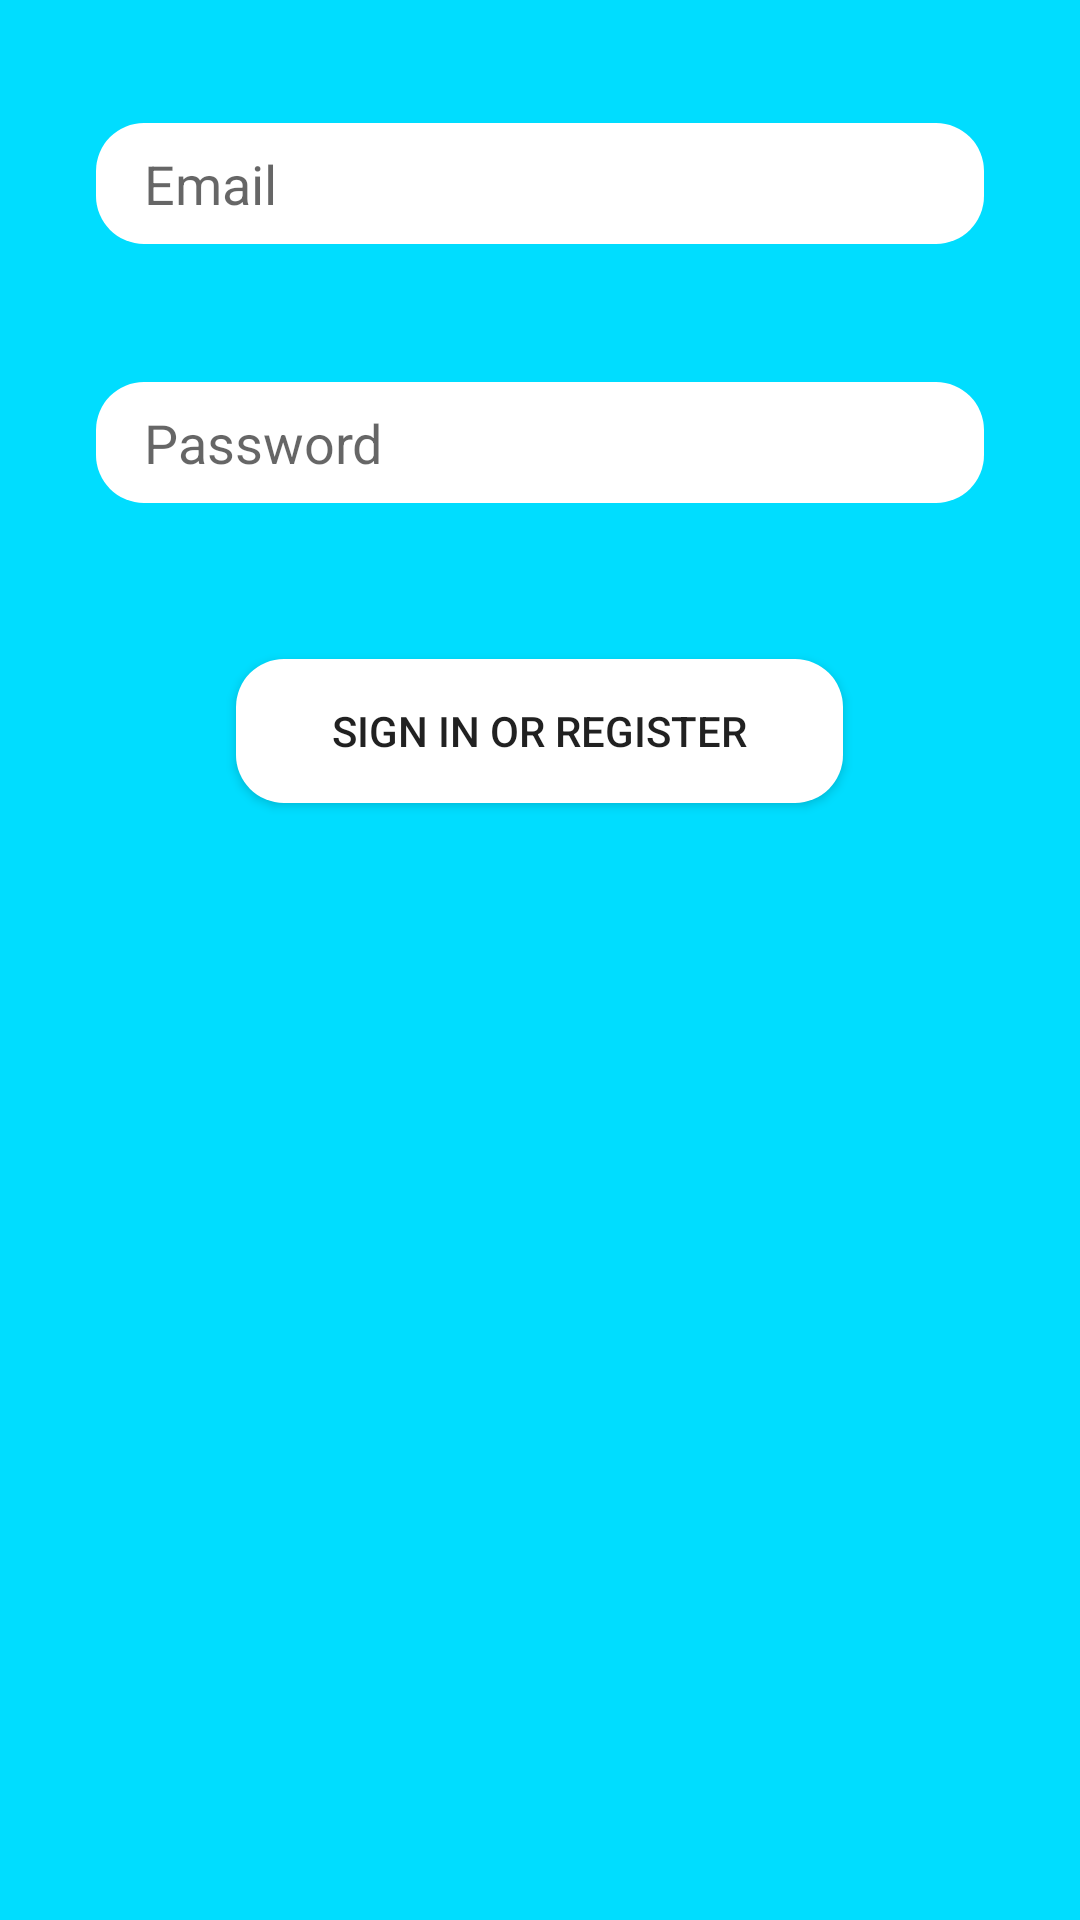

Reconstruct the res/layout file that produces this screen, plus the resources it refers to.
<!-- AndroidManifest.xml: application theme AppTheme -->
<!-- res/layout/activity_main.xml -->
<?xml version="1.0" encoding="utf-8"?>
<RelativeLayout xmlns:android="http://schemas.android.com/apk/res/android"
    xmlns:app="http://schemas.android.com/apk/res-auto"
    xmlns:tools="http://schemas.android.com/tools"
    android:layout_width="match_parent"
    android:layout_height="match_parent"
    android:background="@android:color/holo_blue_bright"
    tools:context="duc.example.com.kidsgames.MainActivity">


    <EditText
        android:id="@+id/email"
        android:layout_width="match_parent"
        android:layout_height="wrap_content"
        android:layout_alignParentTop="true"
        android:layout_centerHorizontal="true"
        android:layout_marginLeft="32dp"
        android:layout_marginRight="32dp"
        android:layout_marginTop="41dp"
        android:background="@drawable/edittext_style"
        android:hint="Email"
        android:inputType="textEmailAddress" />

    <EditText
        android:id="@+id/password"
        android:layout_width="match_parent"
        android:layout_height="wrap_content"
        android:layout_below="@+id/email"
        android:layout_centerHorizontal="true"
        android:layout_marginLeft="32dp"
        android:layout_marginRight="32dp"
        android:layout_marginTop="46dp"
        android:background="@drawable/edittext_style"
        android:hint="Password"
        android:inputType="textPassword" />

    <Button
        android:id="@+id/sign_in_register"
        android:layout_width="wrap_content"
        android:layout_height="wrap_content"
        android:layout_below="@+id/password"
        android:layout_centerHorizontal="true"
        android:layout_marginTop="52dp"
        android:background="@drawable/button_style"
        android:text="SIGN IN OR REGISTER" />
</RelativeLayout>
<!-- resources referenced by this layout -->
<resources>
  <!-- drawable button_style (drawable) -->
  <?xml version="1.0" encoding="utf-8"?>
  <shape xmlns:android="http://schemas.android.com/apk/res/android"
      android:shape="rectangle">
      <solid
          android:color="@color/white"/>
      <padding
          android:left="32dp"
          android:right="32dp"/>
      <corners
          android:radius="16dp"/>
  </shape>
  <!-- drawable edittext_style (drawable) -->
  <?xml version="1.0" encoding="utf-8"?>
  <shape xmlns:android="http://schemas.android.com/apk/res/android"
      android:shape="rectangle">
      <solid
          android:color="@color/white"/>
      <padding
          android:left="16dp"
          android:top="8dp"
          android:right="16dp"
          android:bottom="8dp"/>
      <corners
          android:radius="16dp"/>
  </shape>
  <style name="AppTheme" parent="Theme.AppCompat.Light.DarkActionBar">
          
          <item name="colorPrimary">@color/colorPrimary</item>
          <item name="colorPrimaryDark">@color/colorPrimaryDark</item>
          <item name="colorAccent">@color/colorAccent</item>
      </style>
  <color name="white">#ffffff</color>
  <color name="colorPrimary">#3F51B5</color>
  <color name="colorPrimaryDark">#303F9F</color>
  <color name="colorAccent">#FF4081</color>
</resources>
